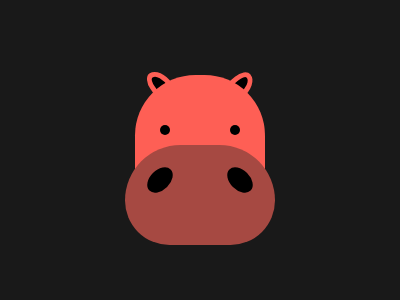

Write a web page that renders exactly this picture using CSS.

<div></div>
<div></div>
<div></div>
<div></div>
<div></div>
<div></div>
<div></div>
<div></div>
<style>
  body {
    margin: 0;
    padding: 75px 135px;
    background: #191919;
  }
  div{
    position: fixed;
  }
  div:nth-child(1){   
    width: 130px;
    height: 100px;
    background: #FE5F55; 
    border-radius: 0.63in 0.63in 0 0;
  }
  div:nth-child(2){
    top: 145px;
    left: 125px;
    width: 150px;
    height: 100px;
    background: #A64942;
    border-radius: 1in 1in 0.8in 0.8in;
  }
  div:nth-child(3), div:nth-child(4){
    z-index:-1;
    top: 69px;
    left: 151px;
    width: 11px;
    height: 25px;
    background: #000000;
    border: 5px solid #FE5F55;
    border-radius: 38% 60% 0% 0%;
    transform: rotate(-35deg);
  }
  div:nth-child(4){
    top: 70px;
    left: 228px;
    transform: rotate(50deg);
  }
  div:nth-child(5), div:nth-child(6){
    top: 125px;
    left: 160px;
    width: 10px;
    height: 10px;
    background: #000000;
    border-radius: 1in;
  }
  div:nth-child(6){
  	left: 230px;
  }
  div:nth-child(7), div:nth-child(8){
    top: 165px;
    left: 150px;
    width: 20px;
    height: 30px;
    background: #000000;
    border-radius: 50%;
    transform: rotate(45deg);
  }
  div:nth-child(8){
    left: 230px;
    transform: rotate(-45deg);
  }
</style>